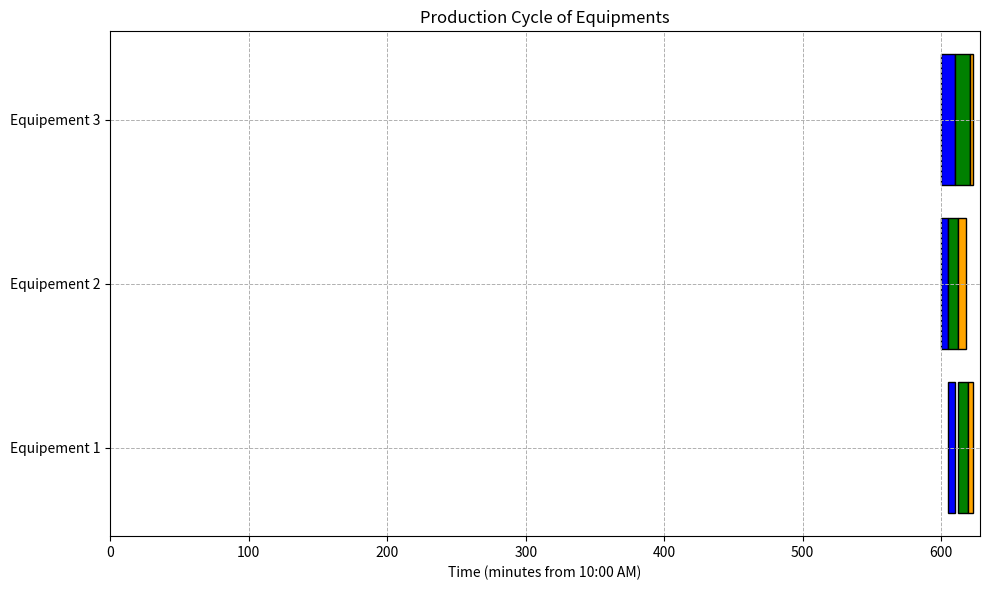

This chart was generated by the following Python code:
import numpy as np
import matplotlib.pyplot as plt


def sum(tab, s, e):
    t = 0
    for i in range(s, e):
        t += tab[i]
    return t


def zerotab(le, la):
    tab = []
    for i in range(le):
        tab.append([])
        for j in range(la):
            tab[i].append(0)
    return tab


def avaible(tab):
    for i in range(len(tab)):
        if tab[i] == -1:
            return i
    return -1


def endCycle(progression,num_etapes):
    for i in range(len(progression)):
        if progression[i][1] != num_etapes:
            return False
    return True


def simulation(duree, start):
    time = start * 60

    num_equipments = len(duree)
    num_etapes = len(duree[0])

    start_times = zerotab(num_equipments, num_etapes)
    end_times = zerotab(num_equipments, num_etapes)
    etapes = []
    for i in range(num_etapes):
        etapes.append([-1,-1])

    progression = []
    for i in range(num_equipments):
        progression.append([sum(duree[i], 0, num_etapes), 0,
                            0])  # On stock le temps total, l'étape actuel pour l'équipement (on commence a 0)
        # et la durée executé de l'étape
    while endCycle(progression, num_etapes) == False:
        print(time // 60, "h", time % 60, ":\t")
        waiting = []
        for i in range(num_etapes):
            waiting.append([])
        for i in range(num_equipments):
            if progression[i][1] != num_etapes:
                if progression[i][2] == duree[i][progression[i][1]]:  # si un equipement a fini une etape
                    for j in range(2):
                        if etapes[progression[i][1]][j] == i:  # libere de l'espace pour l'etape occupé
                            etapes[progression[i][1]][j] = -1
                    end_times[i][progression[i][1]] = time  # note le moment ou se termine la tache
                    print("L'équipement ", i + 1, " termine l'étape : ", progression[i][1] + 1, ". \t")
                    progression[i][1] += 1  # actualise la progression
                    progression[i][2] = 0

        for i in range(num_equipments):
            if progression[i][1] != num_etapes:
                if progression[i][2] == 0:  # si un equipement a pas commencer la progression de son etape
                    av = avaible(etapes[i])
                    if av != -1:  # si il y a de la place libre
                        waiting[progression[i][1]].append(i)  # on ajoute dans la file d'attente

        for i in range(num_etapes):
            if len(waiting[i]) != 0:  # Si il y a un/des equipements en attente
                for j in range(2):  # Boucle taille 2 car on verifie si il y a pas 2 place libres pour l'etape
                    av = avaible(etapes[i])  # On verifie donc une 2-eme fois pour rajouter une 2-eme etape si possible
                    if len(waiting[i]) != 0:
                        if av != -1:
                            DM = 0
                            best = 0
                            for j in range(len(waiting[i])):  # Ordonnancer "DM"
                                if sum(duree[waiting[i][j]], progression[waiting[i][j]][1], num_etapes) > best:
                                    DM = waiting[i][j]
                            etapes[i][av] = DM
                            start_times[DM][progression[DM][1]] = time
                            print("L'équipement ", DM + 1, " commence l'étape : ", progression[DM][1] + 1, ". \t")
                            waiting[i].pop(j)

            for j in range(2):

                if etapes[i][j] != (-1):
                    progression[etapes[i][j]][2] = progression[etapes[i][j]][2] + 1
                    print("L'équipement ", etapes[i][j] + 1, "est en cours de progression sur l'étape :", i+1)



        print("")
        time += 1
    print("Le cyle aura durée : ", (time - start*60)//60,"h",((time - start*60)%60)-1)


    start_times = np.array(start_times)
    end_times = np.array(end_times)
    durations = np.array(duree)


    equipments = [f"Equipement {i + 1}" for i in range(num_equipments)]
    steps = [f"Etape {i + 1}" for i in range(num_etapes)]


    fig, ax = plt.subplots(figsize=(10, 6))
    colors = ['blue', 'green', 'orange']

    for equip_idx, equip in enumerate(equipments):
        for step_idx, step in enumerate(steps):
            start = start_times[equip_idx][step_idx]
            duration = durations[equip_idx][step_idx]
            ax.barh(equip, duration, left=start, color=colors[step_idx], edgecolor='black')



    max_end = end_times.max()
    ax.set_xlim(0, max_end + 5)


    ax.set_xlabel("Time (minutes from 10:00 AM)")
    ax.set_title("Production Cycle of Equipments")
    ax.set_yticks(range(num_equipments))
    ax.set_yticklabels(equipments)
    ax.grid(True, linestyle='--', linewidth=0.7)


    plt.tight_layout()
    plt.show()



if __name__ == '__main__':
    duree = [[5, 7, 4], [5, 7, 6], [10, 11, 2]]
    '''start = int(input("Choisissez l'heure de début de la production "))
    '''
    simulation(duree,10)
